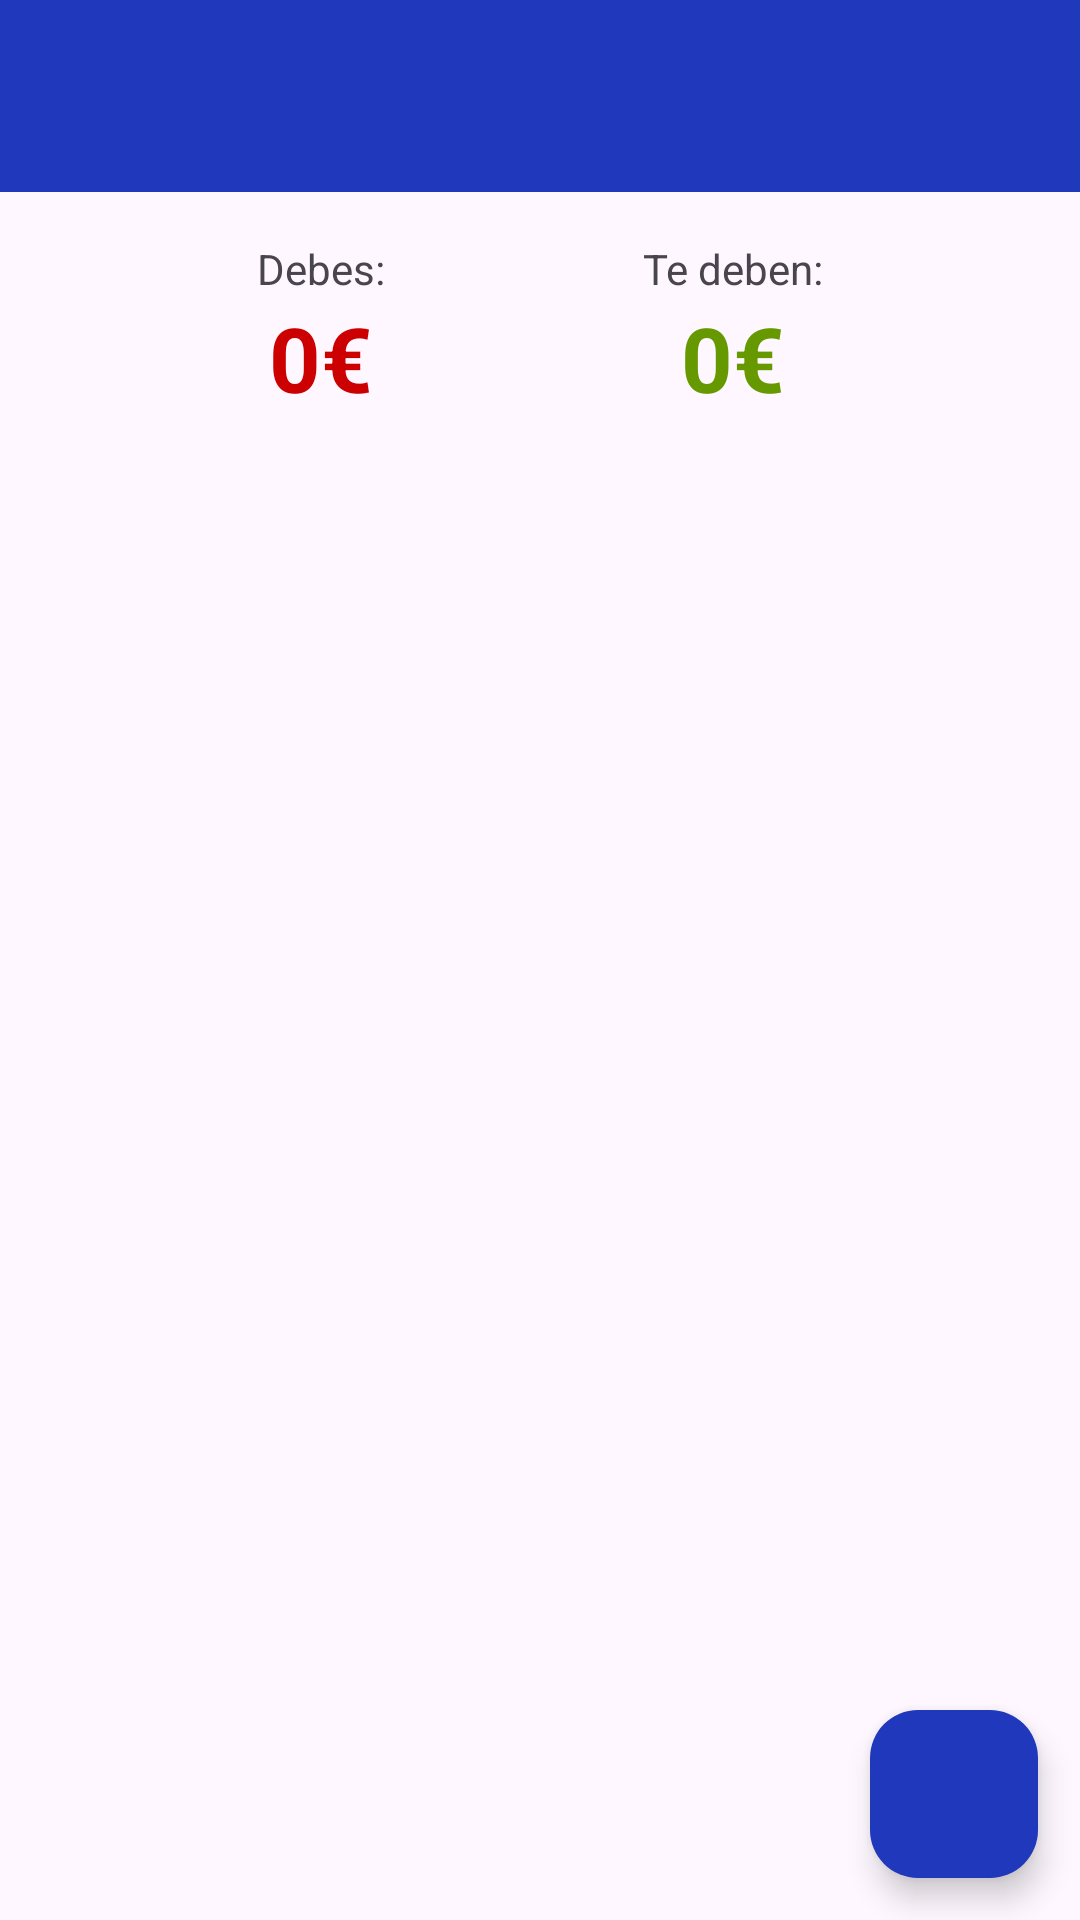

Here is an Android app screen rendered from its layout file. Give the layout XML and the strings, colors and styles it references.
<!-- AndroidManifest.xml: application theme Theme.WiseSplit -->
<!-- res/layout/fragment_group_main.xml -->
<?xml version="1.0" encoding="utf-8"?>
<androidx.constraintlayout.widget.ConstraintLayout xmlns:android="http://schemas.android.com/apk/res/android"
    xmlns:app="http://schemas.android.com/apk/res-auto"
    xmlns:tools="http://schemas.android.com/tools"
    android:id="@+id/frameLayout"
    android:layout_width="match_parent"
    android:layout_height="match_parent"
    tools:context=".fragments.FragmentGroupMain">

    <androidx.appcompat.widget.Toolbar
        android:id="@+id/grupoMainToolbar"
        android:background="@color/darkBlue"
        app:titleTextColor="@color/white"

        android:layout_width="0dp"
        android:layout_height="wrap_content"
        android:minHeight="?attr/actionBarSize"
        android:theme="?attr/actionBarTheme"
        app:layout_constraintEnd_toEndOf="parent"
        app:layout_constraintStart_toStartOf="parent"
        app:layout_constraintTop_toTopOf="parent" />

    <TextView
        android:id="@+id/textView2"
        android:layout_width="wrap_content"
        android:layout_height="wrap_content"
        android:layout_marginTop="16dp"
        android:text="Te deben:"
        app:layout_constraintEnd_toEndOf="parent"
        app:layout_constraintHorizontal_bias="0.5"
        app:layout_constraintStart_toEndOf="@+id/textView"
        app:layout_constraintTop_toBottomOf="@+id/grupoMainToolbar" />

    <TextView
        android:id="@+id/textView"
        android:layout_width="wrap_content"
        android:layout_height="wrap_content"
        android:layout_marginTop="16dp"
        android:text="Debes:"
        app:layout_constraintEnd_toStartOf="@+id/textView2"
        app:layout_constraintHorizontal_bias="0.5"
        app:layout_constraintStart_toStartOf="parent"
        app:layout_constraintTop_toBottomOf="@+id/grupoMainToolbar" />

    <TextView
        android:id="@+id/teDebenTview"
        android:layout_width="wrap_content"
        android:layout_height="wrap_content"
        android:text="0€"
        android:textColor="@android:color/holo_green_dark"
        android:textSize="30sp"
        android:textStyle="bold"
        app:layout_constraintEnd_toEndOf="@+id/textView2"
        app:layout_constraintStart_toStartOf="@+id/textView2"
        app:layout_constraintTop_toBottomOf="@+id/textView2" />

    <TextView
        android:id="@+id/debesTView"
        android:layout_width="wrap_content"
        android:layout_height="wrap_content"
        android:text="0€"
        android:textColor="@android:color/holo_red_dark"
        android:textSize="30sp"
        android:textStyle="bold"
        app:layout_constraintEnd_toEndOf="@+id/textView"
        app:layout_constraintStart_toStartOf="@+id/textView"
        app:layout_constraintTop_toBottomOf="@+id/textView" />

    <com.google.android.material.floatingactionbutton.FloatingActionButton
        android:id="@+id/addPagoFAB"
        android:layout_width="wrap_content"
        android:layout_height="wrap_content"
        android:clickable="true"
        app:tint = "@color/white"
        android:src="@drawable/baseline_add_24"
        app:backgroundTint="@color/darkBlue"
        app:layout_constraintBottom_toBottomOf="parent"
        app:layout_constraintEnd_toEndOf="parent"
        app:layout_constraintHorizontal_bias="0.954"
        app:layout_constraintStart_toStartOf="parent"
        app:layout_constraintTop_toTopOf="parent"
        app:layout_constraintVertical_bias="0.976" />

    <ScrollView
        android:layout_width="0dp"
        android:layout_height="0dp"
        android:layout_marginTop="100dp"
        app:layout_constraintBottom_toBottomOf="parent"
        app:layout_constraintEnd_toEndOf="parent"
        app:layout_constraintStart_toStartOf="parent"
        app:layout_constraintTop_toBottomOf="@+id/grupoMainToolbar">

        <androidx.constraintlayout.widget.ConstraintLayout
            android:layout_width="match_parent"
            android:layout_height="match_parent">

            <androidx.recyclerview.widget.RecyclerView
                android:id="@+id/pagosGrupoRView"
                android:layout_width="0dp"
                android:layout_height="wrap_content"
                app:layout_constraintEnd_toEndOf="parent"
                app:layout_constraintStart_toStartOf="parent"
                app:layout_constraintTop_toTopOf="parent" />
        </androidx.constraintlayout.widget.ConstraintLayout>
    </ScrollView>
</androidx.constraintlayout.widget.ConstraintLayout>
<!-- resources referenced by this layout -->
<resources>
  <color name="darkBlue">#2038BB</color>
  <color name="white">#FFFFFFFF</color>
  <style name="Theme.WiseSplit" parent="Base.Theme.WiseSplit" />
  <style name="Base.Theme.WiseSplit" parent="Theme.Material3.Light.NoActionBar">
          
          
      </style>
</resources>
